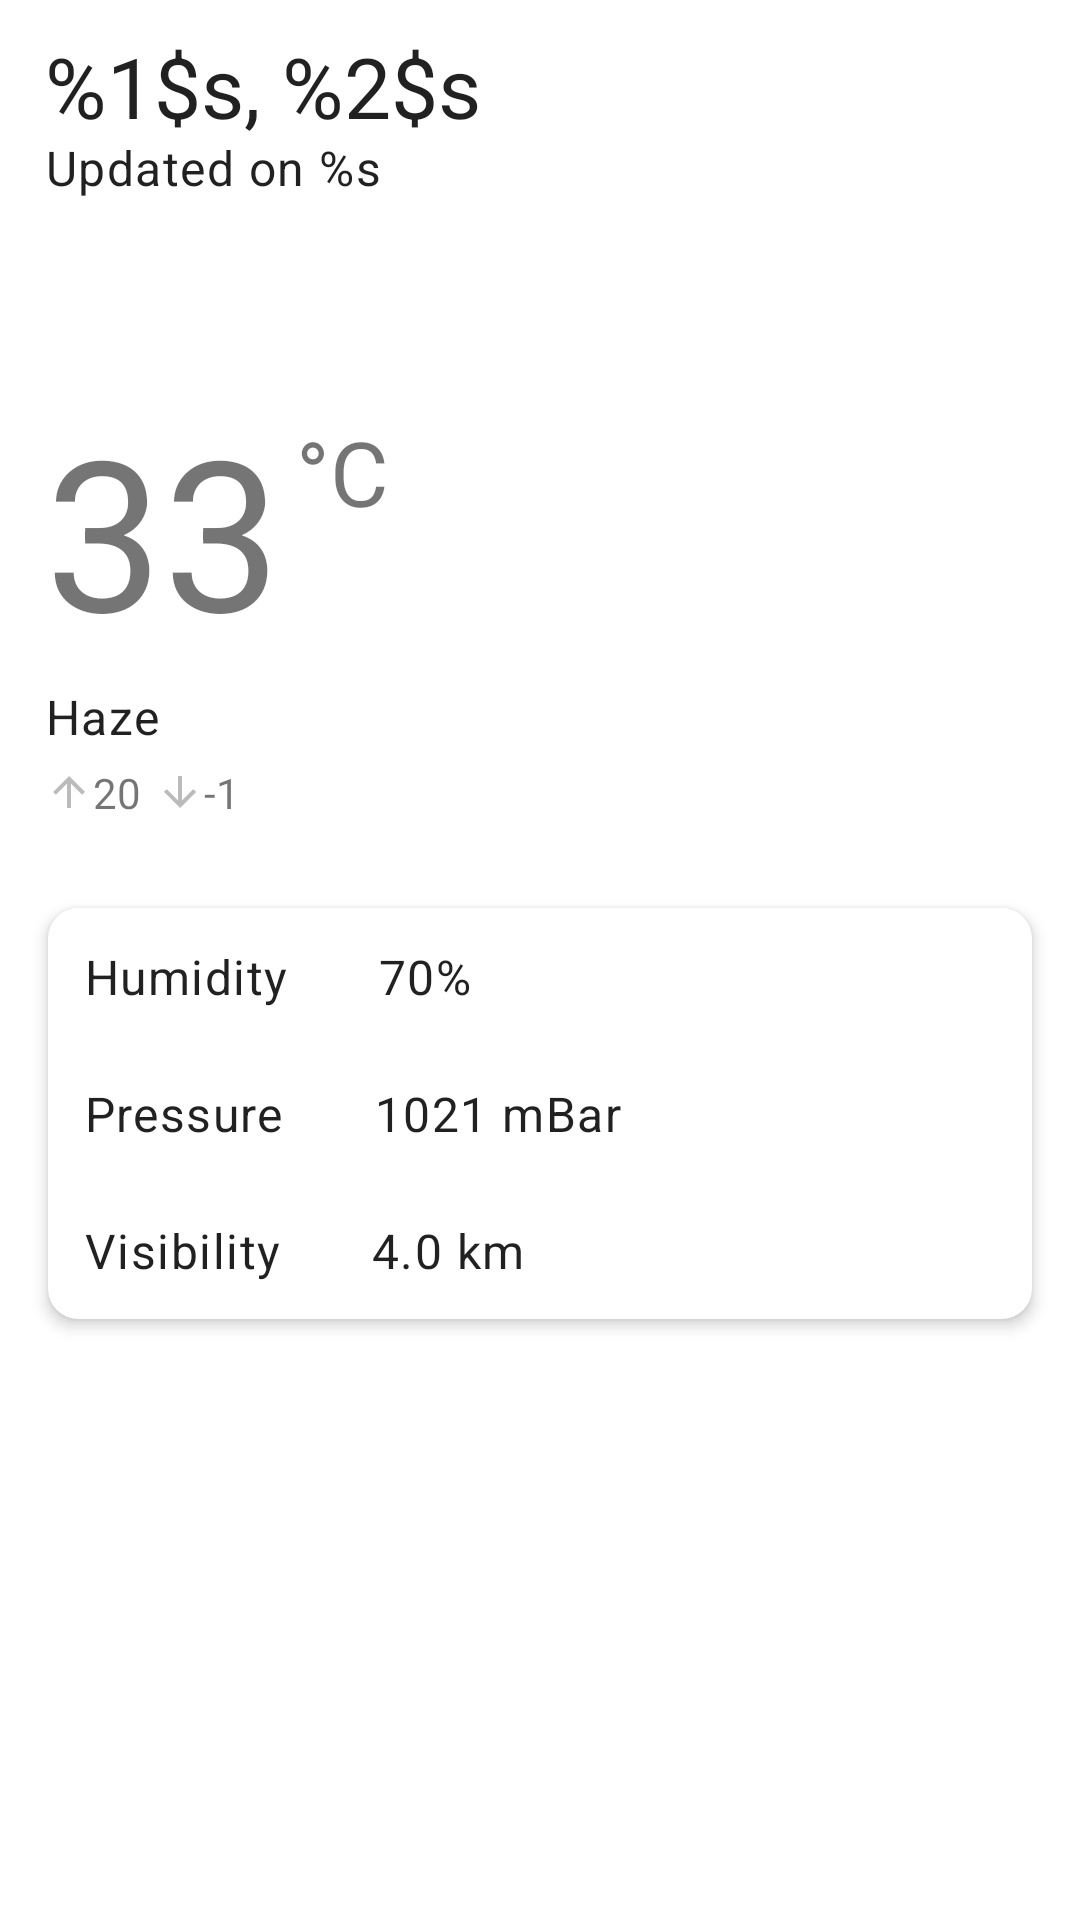

Produce the Android XML layout that renders to this screen, including the resource entries it uses.
<!-- AndroidManifest.xml: application theme Theme.WeatherApp.SplashScreen -->
<!-- res/layout/weather_layout.xml -->
<?xml version="1.0" encoding="utf-8"?>
<androidx.constraintlayout.widget.ConstraintLayout xmlns:android="http://schemas.android.com/apk/res/android"
    xmlns:app="http://schemas.android.com/apk/res-auto"
    android:layout_width="match_parent"
    android:layout_height="match_parent"
    xmlns:tools="http://schemas.android.com/tools">
  
    <RelativeLayout
        android:id="@+id/top_relativeLayout"
        android:layout_width="match_parent"
        android:layout_height="125dp"
        app:layout_constraintEnd_toEndOf="parent"
        app:layout_constraintStart_toStartOf="parent"
        app:layout_constraintTop_toTopOf="parent">
    
      <TextView
          android:id="@+id/country_city_name"
          style="@style/TextAppearance.Material3.HeadlineMedium"
          android:layout_width="wrap_content"
          android:layout_height="wrap_content"
          android:text="@string/tv_country_city_name"
          android:paddingStart="15dp"
          android:paddingTop="10dp"
          android:paddingEnd="5dp"
          android:paddingBottom="5dp" />
    
      <TextView
          android:id="@+id/updated_date"
          style="@style/TextAppearance.Material3.BodyLarge"
          android:layout_width="wrap_content"
          android:layout_height="wrap_content"
          android:layout_marginTop="35dp"
          android:text="@string/tv_updated_on"
          android:paddingStart="15dp"
          android:paddingTop="10dp"
          android:paddingEnd="5dp"
          android:paddingBottom="5dp" />
    </RelativeLayout>
    <TextView
        android:id="@+id/tv_temperature"
        android:layout_width="wrap_content"
        android:layout_height="wrap_content"
        android:textSize="70sp"
        android:paddingStart="15dp"
        android:paddingTop="5dp"
        android:paddingEnd="5dp"
        android:paddingBottom="5dp"
        app:layout_constraintStart_toStartOf="parent"
        app:layout_constraintTop_toBottomOf="@id/top_relativeLayout"
        android:text="33" />
  
  <TextView
      android:layout_width="wrap_content"
      android:layout_height="wrap_content"
      android:layout_marginTop="12dp"
      android:text="@string/degree_celsius_symbol"
      android:textSize="30sp"
      app:layout_constraintStart_toEndOf="@id/tv_temperature"
      app:layout_constraintTop_toTopOf="@id/tv_temperature" />
  
  <TextView
      android:id="@+id/condition_description"
      style="@style/TextAppearance.Material3.BodyLarge"
      android:layout_width="wrap_content"
      android:layout_height="wrap_content"
      android:text="Haze"
      android:paddingStart="15dp"
      android:paddingEnd="5dp"
      android:paddingBottom="5dp"
      app:layout_constraintStart_toStartOf="parent"
      app:layout_constraintTop_toBottomOf="@id/tv_temperature" />
  
  <ImageView
      android:id="@+id/iv_weather_condition"
      android:layout_width="48dp"
      android:layout_height="48dp"
      android:contentDescription="@string/condition_icon_description"
      android:scaleType="centerCrop"
      app:layout_constraintStart_toStartOf="@id/condition_description"
      app:layout_constraintTop_toTopOf="@id/condition_description"
      app:layout_constraintEnd_toEndOf="parent"
      tools:src="@drawable/clear_sky" />
  
  <LinearLayout
      android:id="@+id/ll_temp"
      android:layout_width="wrap_content"
      android:layout_height="wrap_content"
      android:paddingStart="15dp"
      android:paddingEnd="5dp"
      app:layout_constraintStart_toStartOf="parent"
      app:layout_constraintTop_toBottomOf="@id/condition_description">
    <TextView
        android:id="@+id/max_temp"
        android:layout_width="wrap_content"
        android:layout_height="wrap_content"
        android:text="20"
        android:paddingEnd="5dp"
        android:paddingBottom="5dp"
        app:drawableLeftCompat="@drawable/baseline_arrow_upward_24" />
    <TextView
        android:id="@+id/min_temp"
        android:layout_width="wrap_content"
        android:layout_height="wrap_content"
        android:text="-1"
        android:paddingEnd="5dp"
        android:paddingBottom="5dp"
        app:drawableLeftCompat="@drawable/baseline_arrow_downward_24" />
  </LinearLayout>
  
  <include
      layout="@layout/weather_details_layout"
      android:id="@+id/weather_details_layout"
      android:layout_marginTop="24dp"
      android:layout_marginStart="16dp"
      android:layout_marginEnd="16dp"
      app:layout_constraintStart_toStartOf="parent"
      app:layout_constraintTop_toBottomOf="@id/ll_temp"
      android:layout_width="match_parent"
      android:layout_height="wrap_content" />
  
</androidx.constraintlayout.widget.ConstraintLayout>
<!-- res/layout/weather_details_layout.xml (included above) -->
<?xml version="1.0" encoding="utf-8"?>
<androidx.cardview.widget.CardView xmlns:android="http://schemas.android.com/apk/res/android"
    xmlns:app="http://schemas.android.com/apk/res-auto"
    android:id="@+id/details_card_view"
    android:layout_width="match_parent"
    android:layout_height="160dp"
    android:layout_margin="15dp"
    android:theme="@style/Theme.WeatherApp.Details"
    app:cardCornerRadius="10dp"
    app:cardElevation="3dp"
    app:cardPreventCornerOverlap="true">
  
  <LinearLayout
      android:layout_width="match_parent"
      android:layout_height="wrap_content"
      android:orientation="vertical">
    
    <LinearLayout
        android:id="@+id/ll_hum"
        android:layout_width="match_parent"
        android:layout_height="wrap_content"
        android:padding="12dp">
      
      <TextView
          android:id="@+id/lbl_humidity"
          style="@style/TextAppearance.Material3.BodyLarge"
          android:layout_width="wrap_content"
          android:layout_height="wrap_content"
          android:text="@string/lbl_humidity" />
      
      <TextView
          android:id="@+id/tv_humidity"
          style="@style/TextAppearance.Material3.BodyLarge"
          android:layout_width="wrap_content"
          android:layout_height="wrap_content"
          android:layout_marginStart="30dp"
          android:text="70%"
          app:layout_constraintStart_toEndOf="parent"
          app:layout_constraintTop_toTopOf="@+id/lbl_humidity" />
    </LinearLayout>
    
    <LinearLayout
        android:id="@+id/ll_pressure"
        android:layout_width="match_parent"
        android:layout_height="wrap_content"
        android:padding="12dp"
        app:layout_constraintStart_toEndOf="@id/ll_hum"
        app:layout_constraintTop_toTopOf="parent">
      
      <TextView
          android:id="@+id/lbl_pressure"
          style="@style/TextAppearance.Material3.BodyLarge"
          android:layout_width="wrap_content"
          android:layout_height="wrap_content"
          android:text="@string/lbl_pressure" />
      
      <TextView
          android:id="@+id/tv_pressure"
          style="@style/TextAppearance.Material3.BodyLarge"
          android:layout_width="wrap_content"
          android:layout_height="wrap_content"
          android:layout_marginStart="30dp"
          android:text="1021 mBar"
          app:layout_constraintStart_toEndOf="parent"
          app:layout_constraintTop_toTopOf="@+id/lbl_humidity" />
    </LinearLayout>
  
    <LinearLayout
        android:id="@+id/ll_visibility"
        android:layout_width="match_parent"
        android:layout_height="wrap_content"
        android:padding="12dp"
        app:layout_constraintStart_toEndOf="@id/ll_pressure"
        app:layout_constraintTop_toTopOf="parent">
    
      <TextView
          android:id="@+id/lbl_visibility"
          style="@style/TextAppearance.Material3.BodyLarge"
          android:layout_width="wrap_content"
          android:layout_height="wrap_content"
          android:text="@string/lbl_visibility" />
    
      <TextView
          android:id="@+id/tv_visibility"
          style="@style/TextAppearance.Material3.BodyLarge"
          android:layout_width="wrap_content"
          android:layout_height="wrap_content"
          android:layout_marginStart="30dp"
          android:text="4.0 km"
          app:layout_constraintStart_toEndOf="parent"
          app:layout_constraintTop_toTopOf="@+id/lbl_pressure" />
    </LinearLayout>
  </LinearLayout>
</androidx.cardview.widget.CardView>
<!-- resources referenced by this layout -->
<resources>
  <!-- drawable baseline_arrow_downward_24 (drawable) -->
  <vector android:height="16dp" android:tint="#BBBBBB"
      android:viewportHeight="24" android:viewportWidth="24"
      android:width="16dp" xmlns:android="http://schemas.android.com/apk/res/android">
      <path android:fillColor="@android:color/white" android:pathData="M20,12l-1.41,-1.41L13,16.17V4h-2v12.17l-5.58,-5.59L4,12l8,8 8,-8z"/>
  </vector>
  <!-- drawable baseline_arrow_upward_24 (drawable) -->
  <vector android:height="16dp" android:tint="#BBBBBB"
      android:viewportHeight="24" android:viewportWidth="24"
      android:width="16dp" xmlns:android="http://schemas.android.com/apk/res/android">
      <path android:fillColor="@android:color/white" android:pathData="M4,12l1.41,1.41L11,7.83V20h2V7.83l5.58,5.59L20,12l-8,-8 -8,8z"/>
  </vector>
  <string name="condition_icon_description">weather condition icon</string>
  <string name="degree_celsius_symbol">°C</string>
  <string name="lbl_humidity">Humidity</string>
  <string name="lbl_pressure">Pressure</string>
  <string name="lbl_visibility">Visibility</string>
  <string name="tv_country_city_name">%1$s, %2$s</string>
  <string name="tv_updated_on">Updated on %s</string>
  <style name="Theme.WeatherApp.Details">
      <item name="cardBackgroundColor">#424242</item>
      <item name="android:textColor">@color/white</item>
      <item name="android:outlineAmbientShadowColor">@color/black</item>
    </style>
  <style name="Theme.WeatherApp.SplashScreen" parent="Theme.MaterialComponents.Light.NoActionBar">
      <item name="android:windowSplashScreenBrandingImage">@drawable/ic_logo_round</item>
      <item name="android:windowBackground">@drawable/splash_bg_theme</item>
      <item name="postSplashScreenTheme">@style/Theme.WeatherApp</item>
    </style>
  <color name="white">#FFFFFFFF</color>
  <color name="black">#FF000000</color>
  <!-- drawable ic_logo_round: png bitmap (mipmap-hdpi, 4379 bytes) -->
  <!-- drawable splash_bg_theme (drawable) -->
  <?xml version="1.0" encoding="utf-8"?>
  <shape xmlns:android="http://schemas.android.com/apk/res/android">
    <gradient
        android:type="linear"
        android:angle="135"
        android:startColor="#9F673AB7"
        android:endColor="#952952CF" />
  </shape>
  <style name="Theme.WeatherApp" parent="Theme.MaterialComponents.Light.NoActionBar">
      
      <item name="colorPrimary">@color/purple_500</item>
      <item name="colorPrimaryVariant">@color/purple_700</item>
      <item name="colorOnPrimary">@color/white</item>
      
      <item name="colorSecondary">@color/teal_200</item>
      <item name="colorSecondaryVariant">@color/teal_700</item>
      <item name="colorOnSecondary">@color/black</item>
      
      <item name="android:statusBarColor">?attr/colorPrimaryVariant</item>
      
    </style>
  <color name="purple_500">#FF6200EE</color>
  <color name="purple_700">#FF3700B3</color>
  <color name="teal_200">#FF03DAC5</color>
  <color name="teal_700">#FF018786</color>
</resources>
